Run: headless pygame with SDL's dummy video driver; simulated clock (each Clock.tick advances the game by its frame time, no real sleeping); random seed 0; keys injected as events and as key.get_pressed() state; no mouse input.
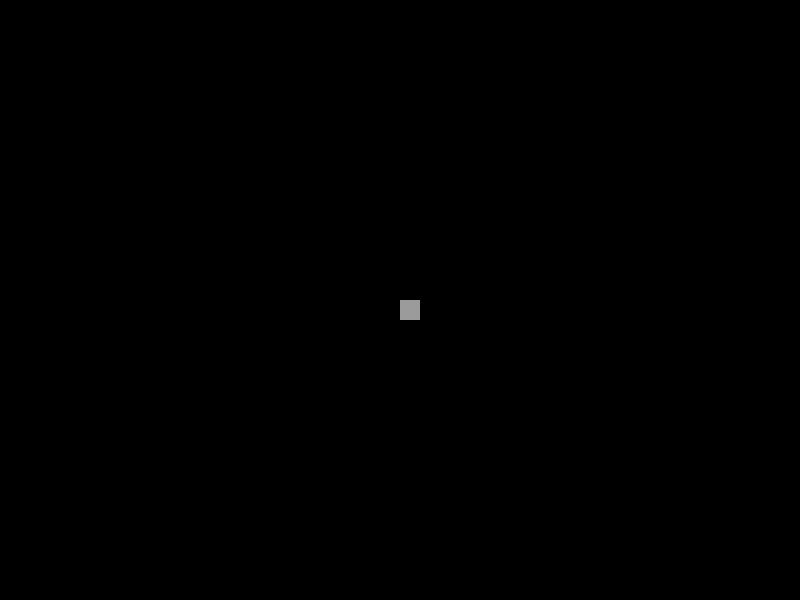
Frame 1 of 4 · flips 1–60 · no input
Frame 2 of 4 · flips 61–180 · tapped SPACE, RETURN · held RIGHT (→), D · screen unchanged from frame 1, image omitted
Frame 3 of 4 · flips 181–300 · held DOWN (↓), S · screen unchanged from frame 2, image omitted
Frame 4 of 4 · flips 301–420 · held LEFT (←), A, UP (↑), W · screen unchanged from frame 3, image omitted

The pygame program that drew these frames:

import pygame

import random
pygame.init()
clock = pygame.time.Clock()
# 游戏窗口大小
window_width = 800
window_height = 600
window = pygame.display.set_mode((window_width, window_height))


x = window_width / 2
y = window_height / 2
aalist = [[x,y]]

while True:
    pygame.display.update()
    x -= 1
    window.fill((0,0,0))
    for i in aalist:
        pygame.draw.rect(window, (155, 155, 155), [i[0],i[1], 20, 20])
# 控制游戏帧率
    clock.tick(10)
